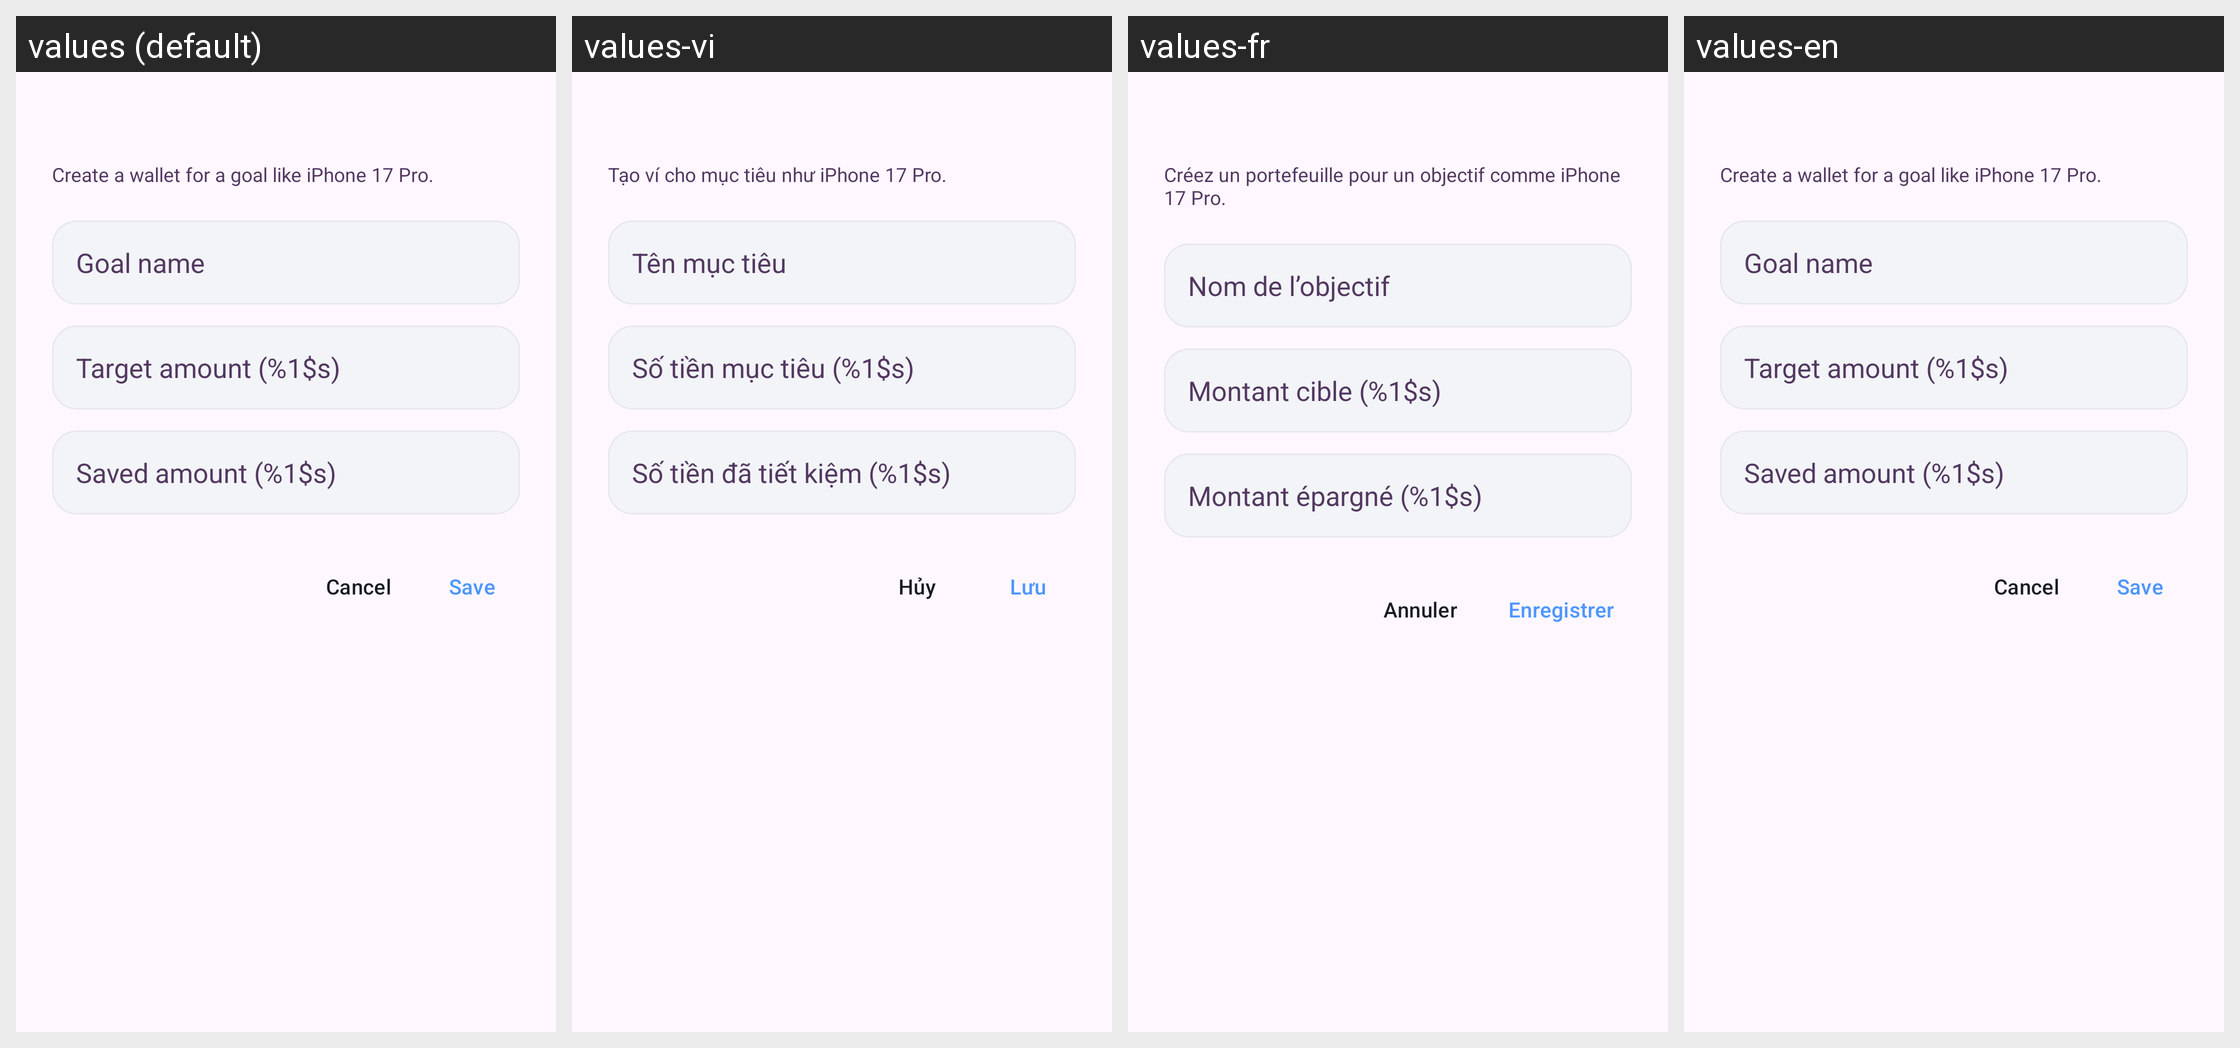

Translations of the strings shown on this Android screen, per locale in the grid:
Android screen res/layout/dialog_saving_goal.xml rendered under 4 locales, left to right: values (default), values-vi, values-fr, values-en. Device: Nexus 5 (rendered at 1080×1920; each locale shown at half size, 540×960, under a caption strip naming it); theme Theme.MoneyTracker.
Strings drawn on this screen, with the default value and each locale's value (text and hints the layout hard-codes, and strings that could not be matched under every locale, appear in the picture but are not listed):

saving_wallet_dialog_subtitle
  values: Create a wallet for a goal like iPhone 17 Pro.
  values-vi: Tạo ví cho mục tiêu như iPhone 17 Pro.
  values-fr: Créez un portefeuille pour un objectif comme iPhone 17 Pro.
  values-en: Create a wallet for a goal like iPhone 17 Pro.

saving_wallet_goal_name_hint
  values: Goal name
  values-vi: Tên mục tiêu
  values-fr: Nom de l’objectif
  values-en: Goal name

saving_wallet_target_amount_hint
  values: Target amount (%1$s)
  values-vi: Số tiền mục tiêu (%1$s)
  values-fr: Montant cible (%1$s)
  values-en: Target amount (%1$s)

saving_wallet_saved_amount_hint
  values: Saved amount (%1$s)
  values-vi: Số tiền đã tiết kiệm (%1$s)
  values-fr: Montant épargné (%1$s)
  values-en: Saved amount (%1$s)

action_cancel
  values: Cancel
  values-vi: Hủy
  values-fr: Annuler
  values-en: Cancel

action_save
  values: Save
  values-vi: Lưu
  values-fr: Enregistrer
  values-en: Save
